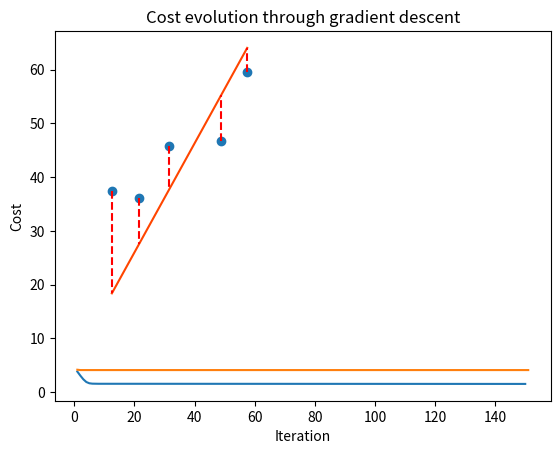

Reproduce this figure in Python.
# **************************************************************************** #
#                                                                              #
#                                                         :::      ::::::::    #
#    my_linear_regression.py                            :+:      :+:    :+:    #
#                                                     +:+ +:+         +:+      #
# [redacted]
#                                                 +#+#+#+#+#+   +#+            #
# [redacted]
# [redacted]
#                                                                              #
# **************************************************************************** #

import numpy as np
import matplotlib.pyplot as plt


class MyLinearRegression:
    def __init__(self, thetas, alpha=0.001, max_iter=1000):
        self.alpha = alpha
        self.max_iter = max_iter
        self.thetas = thetas
        self.gradient_history = []
        self.thetas_history = [thetas]

    def loss_elem_(self, y, y_hat):
        if np.shape(y) != np.shape(y_hat):
            return None
        return np.square(y - y_hat)

    def loss_(self, y, y_hat):
        """
        Computes the half mean squared error of 2 non-empty np arrays, without
        any loop. The 2 arrays must have the same dimensions.
        Args:
            y: has to be a np.array
            y_hat: had to be a np.array
        Returns:
            The half mean squared error of the 2 vectors as a float.
            None if y or y_hat are empty.
            None if y and y_hat do not share the same dimensions.
        Raises:
            This function should not raise any Exceptions.
        """
        loss_elem = self.loss_elem_(y, y_hat)
        if loss_elem is None:
            return loss_elem
        return np.mean(loss_elem) / 2

    def predict_(self, x):
        """Computes the vector of prediction y_hat from 2 non-empty np arrays.
        Args:
            x: has to be a np array, a vector of dimension m * 1.
            theta: has to be an np array, a vector of dimension 2 * 1.
        Returns:
            y_hat as a np array, a vector of dimension m*1.
            None if x and/or theta are not numpy.array.
            None if x or theta are empty np arrays.
            None if x or theta dimensions are not appropriate.
        Raises:
            This function should not raise any Exceptions.
        """
        x = self.add_intercept(x)
        if x is None:
            return None
        return np.dot(x, self.thetas)

    def gradient_(self, x, y):
        """
        Computes a gradient vector from three non-empty numpy.array, without any for loop.
        The three arrays must have compatible shapes.
        Args:
            x: has to be a numpy.array, a matrix of shape m * 1. 
            y: has to be a numpy.array, a vector of shape m * 1.
            theta: has to be a numpy.array, a 2 * 1 vector.
        Return:
            The gradient as a numpy.ndarray, a vector of dimension 2 * 1.
            None if x, y, or theta is an empty numpy.ndarray.
            None if x, y and theta do not have compatible dimensions.
        Raises:
            This function should not raise any Exception.
        """
        x_prime = self.add_intercept(np.copy(x))
        if x_prime is None:
            return None
        y_hat = self.predict_(x.flatten())
        if y_hat is None:
            return None
        grad = (1 / len(x)) * np.matmul(x_prime.T, y_hat - y)
        return grad

    def fit_(self, x, y, plot=False):
        """
        Description:
            Fits the model to the training dataset contained in x and y.
        Args:
            x: has to be a numpy.ndarray, a vector of dimension m * 1: (number of training examples, 1).
            y: has to be a numpy.ndarray, a vector of dimension m * 1: (number of training examples, 1).
            theta: has to be a numpy.ndarray, a vector of dimension 2 * 1.
            alpha: has to be a float, the learning rate
            max_iter: has to be an int, the number of iterations done during the gradient descent
        Returns:
            new_theta: numpy.ndarray, a vector of dimension 2 * 1.
            None if there is a matching dimension problem.
        Raises:
            This function should not raise any Exception.
        """
        self.thetas = self.thetas.astype(float)
        for _ in range(self.max_iter):
            gradient = self.gradient_(x, y)
            if gradient is None:
                return gradient
            self.gradient_history.append(np.log(np.linalg.norm(gradient)))
            self.thetas[0] -= gradient[0] * self.alpha
            self.thetas[1] -= gradient[1] * self.alpha
            self.thetas_history.append(self.thetas)

    def plot_pred(self, x, y):
        """
        Plot the data and prediction line from three non-empty np arrays.
        Args:
            x: has to be a np array, a vector of dimension m * 1.
            y: has to be a np array, a vector of dimension m * 1.
            theta: had to be a np array, a vector of dimension 2 * 1.
        Returns:
            Nothing
        Raises:
            This function should not raise any Exceptions.
        """
        y_hat = self.predict_(x).flatten()
        x = x.flatten()
        y = y.flatten()
        loss = self.loss_(y, y_hat)
        plt.scatter(x, y)
        plt.plot(x, self.thetas[1] * x + self.thetas[0], color="orangered")
        for i, datapoint in enumerate(x):
            plt.plot([datapoint, datapoint], [y[i], y_hat[i]], color="red", linestyle="--")
        plt.title(f"Cost: {loss}")
        plt.show()

    def plot_grad_desc(self):
        plt.plot(range(1, self.max_iter + 1), self.gradient_history)
        plt.xlabel('Iteration')
        plt.ylabel('Gradient magnitude')
        plt.title('Gradient descent convergence')
        plt.show()

    def plot_loss(self, x, y):
        loss_scores = []
        for value in self.thetas_history:
            self.thetas = value
            y_hat = self.predict_(x).flatten()
            x, y = x.flatten(), y.flatten()
            loss_scores.append(np.log(self.loss_(y, y_hat)))
        plt.plot(range(1, self.max_iter + 2), loss_scores)
        plt.xlabel('Iteration')
        plt.ylabel('Cost')
        plt.title('Cost evolution through gradient descent')
        plt.show()


    @staticmethod
    def add_intercept(x):
        """
        Adds a column of 1's to the non-empty numpy.array x.
        Args:
            x: has to be a numpy.array of dimension m * n
        Returns:
            X, a numpy.array of dimension m * (n + 1)
            None if x is not a numpy.array.
            None if x is an empty numpy.array.
        Raises:
            This function should not raise any Exception.
        """
        if not isinstance(x, np.ndarray) or x.size == 0:
            return None
        x = np.column_stack((np.zeros(np.shape(x)[0]) + 1, x))
        return x


def main():
    x = np.array([[12.4956442], [21.5007972], [31.5527382], [48.9145838], [57.5088733]])
    y = np.array([[37.4013816], [36.1473236], [45.7655287], [46.6793434], [59.5585554]])
    # lr1 = MyLinearRegression(np.array([[-1], [2]]))
    # y_hat = lr1.predict_(x)
    # print(y_hat)
    # print(lr1.loss_elem_(y, y_hat))
    # print(lr1.loss_(y, y_hat))
    # lr1.plot_(x, y)
    # lr1.fit_(x, y)
    lr2 = MyLinearRegression(np.array([[5], [1]]), max_iter=150)
    lr2.fit_(x, y)
    lr2.plot_pred(x, y)
    lr2.plot_grad_desc()
    lr2.plot_loss(x, y)
    print(lr2.thetas)
    y_hat = lr2.predict_(x)
    print(y_hat)
    print(lr2.loss_elem_(y, y_hat))
    print(lr2.loss_(y, y_hat))


if __name__ == "__main__":
    main()
